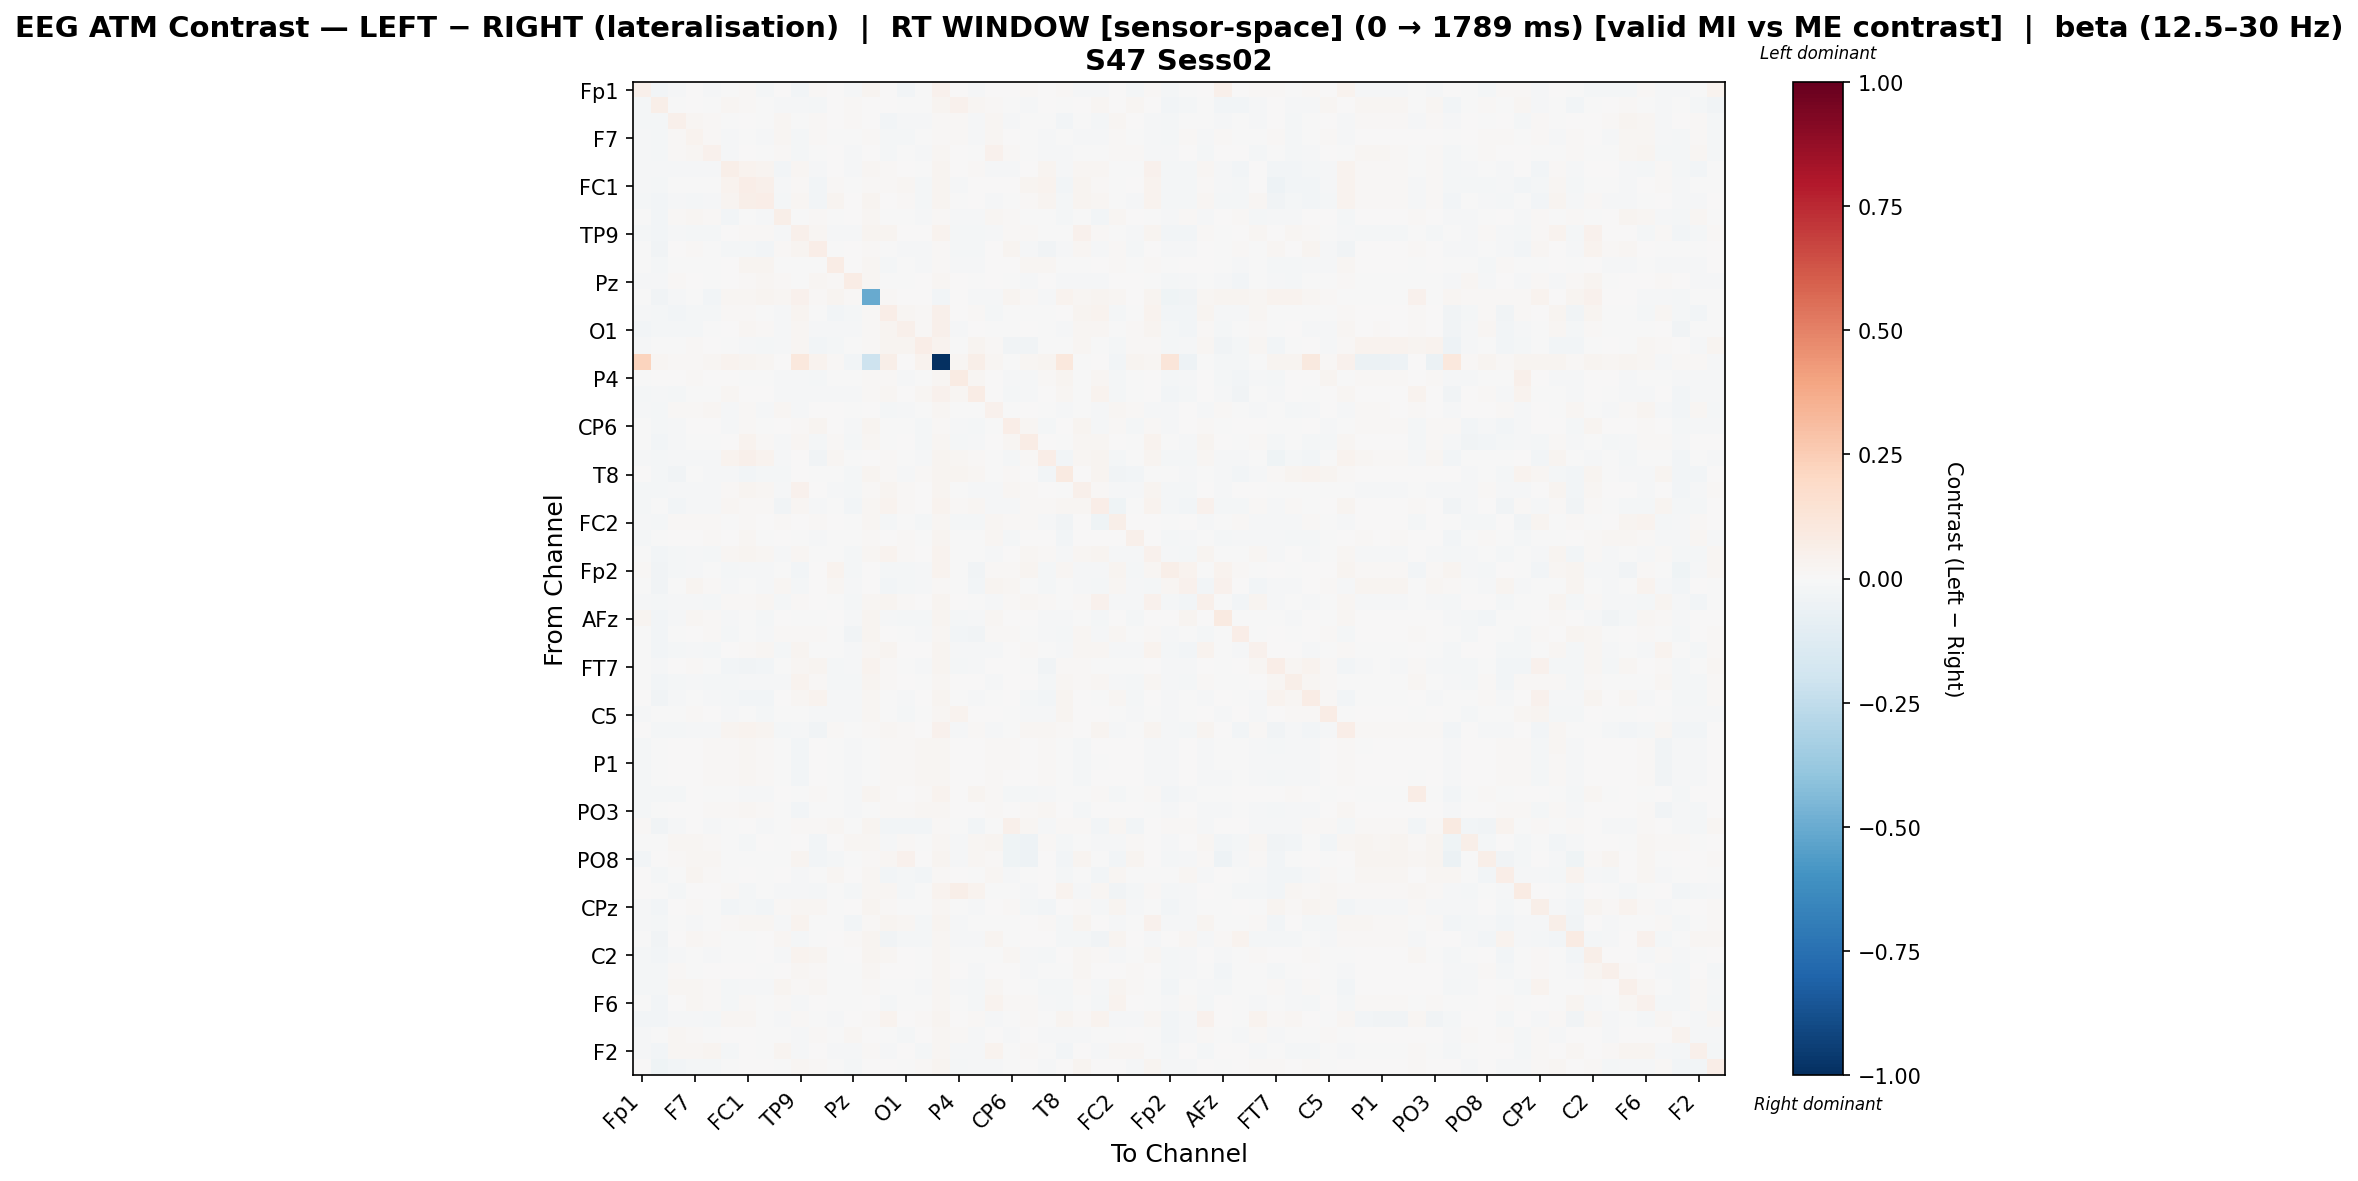

Source data for this figure (header and first rows):
, Fp1, Fz, F3, F7, FT9, FC5, FC1, C3, T7, TP9, CP5, CP1, Pz, P3, P7, O1, Oz, O2, P4, P8, TP10, CP6, CP2
Fp1, 0.04991, -0.02887, -0.01006, 0.002646, -0.007964, -0.0002152, 0.011, -0.01675, 0.0003825, -0.02412, 0.0106, 0.00243, -0.008068, 0.02429, 0.004167, -0.02481, -0.005927, 0.04234, 0.004913, -0.01517, 0.007515, 0.006598, 0.01265
Fz, -0.02064, 0.06175, -0.002164, 0.003667, -0.001847, 0.02096, 0.008604, -0.00369, -0.0138, -0.01021, -0.01909, 0.002176, 0.00822, 0.0008181, 0.004662, -0.0006622, -0.0006417, 0.02453, 0.03943, 0.01647, 0.007962, -0.006596, -0.01117
F3, -0.01666, -0.01788, 0.04862, 0.01857, 0.01346, -0.005035, 0.005136, -0.005229, 0.01822, -0.004781, 0.01177, 0.001286, 0.01102, 0.005268, -0.02437, -0.01438, -0.01115, 0.01502, 0.01131, -0.01329, 0.02289, -0.01021, -0.006226
F7, -0.008551, -0.01679, 0.01073, 0.03395, 0.0104, -0.01553, -0.001197, -0.01406, 0.01623, -0.01665, 0.01313, -0.0008157, -0.001818, 0.009627, -0.02224, -0.02283, -0.007564, 0.01332, 0.009513, -0.01528, 0.02289, 0.005134, -0.003869
FT9, -0.01337, -0.02309, 0.007946, 0.02087, 0.03968, -0.009921, 0.004021, -0.007681, 0.008374, -0.01667, -0.002994, 0.001932, -0.01111, 0.002495, -0.01838, -0.002935, -0.01073, 0.0197, 0.0046, -0.004092, 0.03929, 0.01036, -0.002194
FC5, -0.01145, -0.008347, -0.01028, -0.01551, -0.01185, 0.06062, 0.03633, 0.02921, -0.02619, 0.01676, -0.01238, 0.002438, -0.00814, 0.01688, 0.01283, 0.002123, -0.006683, 0.0267, 0.004992, 0.01044, -0.009054, -0.01185, 0.006264
FC1, -0.01092, -0.01942, -0.007256, -0.004396, -0.002145, 0.03202, 0.06442, 0.04954, -0.01255, 0.009778, -0.02508, 0.01534, -0.006393, 0.01478, 0.01041, 0.01641, -0.01612, 0.03105, -0.01306, 5.8818275495765095e-05, 0.004511, 0.004779, 0.02548
C3, -0.01812, -0.02428, -0.01249, -0.0165, -0.01185, 0.03012, 0.05954, 0.06889, -0.01839, 0.01715, -0.02892, 0.02525, 0.00311, 0.02504, 0.0008836, 0.009423, -0.01744, 0.02761, -0.002468, 0.0006956, -0.01043, -0.007066, 0.01387
T7, -0.007193, -0.03014, 0.01103, 0.02101, 0.008504, -0.02424, -0.003484, -0.009918, 0.0585, -0.004177, 0.01465, -0.002117, 0.003888, 0.02145, -0.005601, -0.007655, -0.01233, 0.01482, -0.009781, -0.01111, 0.02281, 0.01125, -0.003161
TP9, -0.01889, -0.02761, -0.01494, -0.01913, -0.02185, 0.007374, 0.00998, 0.01493, -0.0132, 0.04989, 0.02012, -0.008197, -0.01218, 0.02887, 0.02739, 0.004866, 0.0005645, 0.03851, -0.01665, -0.0216, -0.0143, 0.01101, 0.01408
CP5, -0.002445, -0.03417, 0.00372, 0.01053, -0.00524, -0.01571, -0.01924, -0.0262, 0.009973, 0.02421, 0.06685, -0.0007245, 0.006195, 0.01502, -0.000933, -0.008623, -0.01253, 0.01499, -0.02083, -0.01766, 0.006882, 0.02432, -0.01008
CP1, -0.005658, -0.01956, -0.006802, -0.0005254, -0.0009234, 0.005217, 0.02499, 0.02919, -0.007461, -0.001032, -0.001601, 0.07585, 0.004036, 0.0214, -0.02333, -0.006982, -0.01168, 0.01233, -0.008515, -0.01208, 0.003294, 0.003517, 0.02069
Pz, -0.015, -0.0109, 0.01208, 0.004676, -0.007568, 0.002511, 0.008428, 0.01716, 0.01029, -0.001745, 0.01604, 0.01186, 0.07319, 0.01579, -0.004828, -0.004902, 0.0004969, 0.018, 0.004907, -0.006067, 0.004933, -0.001111, -0.008537
P3, -0.0009629, -0.03695, -0.01068, -0.005943, -0.02584, 0.02066, 0.0186, 0.02575, 0.01759, 0.04364, 0.01282, 0.02383, 0.01354, -0.5078, 0.0122, 0.007078, 0.007781, -0.02767, 0.0006546, -0.01035, -0.008133, 0.02958, 0.01422
P7, -0.01255, -0.01881, -0.02711, -0.02174, -0.02166, 0.01032, 0.00977, -0.003398, -0.0121, 0.02833, -0.003649, -0.02776, -0.01807, 0.01402, 0.06467, 0.02006, 0.01243, 0.04851, 0.006354, 0.01222, -0.01766, -0.006561, -0.007517
O1, -0.02365, -0.01733, -0.01818, -0.01761, -0.005197, 0.003437, 0.02255, 0.009999, -0.01096, 0.02024, -0.00794, -0.008648, -0.01053, 0.0153, 0.03006, 0.04936, 0.00955, 0.05088, -0.01401, 0.005732, -0.004178, -0.005304, 0.002377
Oz, -0.01321, -0.006551, -0.001635, 0.009414, 0.0007646, -0.001575, -0.01159, -0.01892, -0.01154, 0.01673, -0.02836, -0.01946, -0.002729, 0.01405, 0.025, 0.02732, 0.06436, 0.03561, -0.007643, 0.02778, 0.009284, -0.03658, -0.0357
O2, 0.2259, 0.01967, 0.01432, 0.01035, 0.01829, 0.03173, 0.02687, 0.02342, 2.9221931441549314e-05, 0.1054, 0.03621, 0.01173, -0.02436, -0.2041, 0.05977, 0.007726, 0.03364, -1.0, 0.01829, 0.06165, 0.02036, -0.007394, 0.02139
P4, -0.006796, 0.006139, 0.004303, 0.00877, 0.003738, 0.007212, -0.006641, -0.002902, -0.01117, -0.01044, -0.01712, -0.007795, -0.005114, 0.01092, 0.01002, -0.01524, -0.005488, 0.01699, 0.07852, 0.01778, 0.002352, -0.01163, -0.01366
P8, -0.01875, -0.01065, -0.01575, -0.005457, -0.001323, 0.01702, 0.004775, 0.0008356, -0.00894, -0.01129, -0.01121, -0.01134, -0.01058, 0.01078, 0.02138, 0.007604, 0.01988, 0.03936, 0.02111, 0.07038, 0.007105, -0.01691, -0.01331
TP10, -0.008384, -0.01822, 0.01183, 0.01338, 0.01972, -0.01019, 0.008891, -0.008159, 0.01782, -0.01283, 0.007617, 0.002955, -0.002363, 0.003429, -0.0216, -0.01027, -0.006029, 0.02186, -0.002349, -0.006795, 0.03982, -0.003055, 0.002564
CP6, -0.005211, -0.01995, -0.01432, 3.069351695618969e-05, 0.005377, -0.012, 0.01251, -0.006279, 0.004136, 0.01503, 0.02448, 0.0007312, -0.009331, 0.02457, -0.003465, -0.005878, -0.02078, 0.009377, -0.0146, -0.01829, -0.00513, 0.06759, 0.02016
CP2, -5.175956812916705e-05, -0.02979, -0.01473, -0.007275, -0.007612, 0.005389, 0.0332, 0.01212, -0.01029, 0.02131, -0.01696, 0.01436, -0.01704, 0.01643, -0.003835, 0.001696, -0.02181, 0.02316, -0.01585, -0.0136, 0.000848, 0.01908, 0.07638
Cz, -0.01176, -0.01604, -0.009975, -0.008431, -0.009748, 0.03581, 0.04833, 0.03425, -0.009899, 0.001706, -0.03372, 0.02143, -0.002659, 0.005691, 0.008622, -0.001309, -0.008507, 0.0307, 0.01748, 0.01237, -0.001621, -0.01627, 0.01109
T8, 0.007741, -0.02214, -0.03229, -0.005024, -0.009263, -0.008537, -0.02564, -0.02083, -0.01606, 0.005524, -0.003876, -0.006362, -0.01764, 0.02863, 0.01284, -0.01483, 0.00896, 0.03001, 0.02556, 0.01594, -0.006782, 0.01169, 0.0009273
FT10, -0.01876, -0.021, -0.01387, -0.0122, -0.0098, 0.01504, 0.02789, 0.02078, -0.01113, 0.03956, 0.00751, -0.01475, -0.0231, 0.01519, 0.02969, 0.01036, 0.0002467, 0.02789, -0.006448, -0.01264, -0.008046, 0.01643, 0.01077
FC6, -0.01742, -0.007314, -0.025, -0.01253, -0.01152, 0.01832, 0.01066, 0.008756, -0.03232, 0.01831, -0.01331, -0.000848, -0.02758, 0.02053, 0.0364, 0.01473, 0.002106, 0.03422, 0.01485, 0.02164, -0.01227, -0.00981, 0.01362
FC2, -0.009541, -0.02095, 0.01075, 0.0145, 0.01083, -0.00293, 0.01081, 0.003902, 0.008829, 6.869354109422776e-05, 0.01054, 0.00706, -0.001011, 0.0198, -0.01938, -0.005417, -0.01855, 0.01582, -0.0192, -0.02267, 0.02311, 0.0139, 0.009425
F4, -0.02081, -0.006462, 0.005929, 0.00726, 0.01477, 0.003682, 0.01771, -0.0004877, 0.005595, -0.004637, -0.01302, -9.117929123519926e-05, -0.001874, 0.01147, 0.004518, 0.01155, -0.0004081, 0.02618, -0.004126, -0.003573, 0.01943, -0.01783, 0.005854
F8, -0.006914, -0.02396, -0.02046, -0.01559, -0.01781, 0.02337, 0.02568, 0.01697, -0.0146, 0.0195, -0.005429, -0.00366, -0.02333, 0.02134, 0.03594, 0.01195, 0.0006081, 0.03463, -0.006427, -0.002701, -0.01181, 0.00179, 0.02214
Fp2, 0.009019, -0.03803, -0.01659, -0.008105, -0.005797, -0.01816, -0.009424, -0.01014, -0.003196, -0.02893, 0.002135, 0.03215, -0.01987, 0.0006097, -0.01786, -0.01816, -0.01359, 0.03255, -0.007194, -0.03487, 0.00788, 0.01516, 0.02564
AF7, -0.004325, -0.03445, -0.004673, 0.02766, 0.008192, -0.01269, -0.007436, -0.01434, 0.02129, -0.02328, 0.002974, 0.01656, -0.01448, 0.00347, -0.02757, -0.02235, -0.008686, 0.01313, -0.00245, -0.02491, 0.02466, 0.01708, -0.000651
AF3, -0.008669, -0.02061, -0.01135, -0.01382, -0.02285, 0.01246, 0.01246, 0.01913, -0.01808, 0.01311, 0.00112, -0.002421, -0.01877, 0.01793, 0.02749, 0.009625, 0.005806, 0.03027, 0.003685, -0.003348, -0.0146, 0.0122, 0.02019
AFz, 0.02862, -0.03023, -0.008623, 0.02171, 0.009238, -0.009158, -0.001883, -0.01749, 0.005466, -0.007655, -0.003265, 0.004837, -0.01375, 0.02876, -0.008801, -0.01751, -0.02278, 0.02415, -0.02074, -0.009875, 0.02075, 0.001653, 0.005196
F1, -0.007318, -0.02943, -0.007259, 0.004109, 0.00963, -0.02261, -0.004236, -0.009899, 0.01377, 0.01513, 0.01545, -0.003091, -0.03172, 0.02654, 0.0003068, -0.001283, -0.01357, 0.01664, -0.02397, -0.03157, 0.008095, 0.01296, -0.002033
F5, -0.00296, -0.02973, -0.01592, -0.008367, -0.02115, 0.003083, 0.01029, 0.01608, -0.02197, 0.02925, -0.001241, -0.005527, -0.01009, 0.01975, 0.02615, 0.007064, 0.003046, 0.02828, -0.008157, -0.009085, -0.01052, 0.004783, 0.009531
FT7, -0.001314, -0.01373, 0.001278, 0.01355, -0.003928, -0.02355, -0.03392, -0.02703, -0.003585, 0.02101, 0.02942, -0.01652, -0.01043, 0.03517, 0.008504, -0.002058, -0.009893, 0.02476, -0.02086, -0.008205, 0.007197, 0.007513, -0.006357
FC3, -0.006975, -0.02632, -0.01811, -0.01365, -0.01751, -0.01821, -0.0123, -0.01332, -0.01491, 0.03287, 0.008964, -0.01567, -0.02234, 0.0277, 0.009925, 0.004584, -0.001843, 0.02203, 0.00767, 0.001771, -0.01201, 0.001793, 0.004945
C1, 0.001768, -0.03242, -0.009022, -0.0003197, -0.01222, -0.02236, -0.02724, -0.02719, 0.004244, 0.01834, 0.0336, -0.007822, -0.008647, 0.02199, -0.0008366, -0.01507, 0.003645, 0.02565, -0.0002073, -0.01054, -0.00476, 0.007786, -0.02009
C5, -0.0116, -0.001465, -0.003599, 0.01052, 0.003398, -0.008592, -0.003586, -0.01967, -0.0001375, -0.002016, -0.01227, -0.01047, -0.009703, 0.01699, -0.0003253, -0.01592, -0.006302, 0.01764, 0.03203, 0.000408, 0.004475, -0.002344, -0.01409
TP7, 0.004038, -0.02141, -0.02052, -0.009798, -0.01108, 0.03106, 0.03607, 0.03097, -0.02106, -0.009698, -0.03432, 0.01506, -0.004311, 0.009924, 0.0168, 0.01542, 0.002107, 0.04084, -0.01042, 0.009656, -0.007911, -0.006823, 0.01939
CP3, -0.02159, -0.00161, 0.003849, 0.002586, 0.01322, 0.01206, 0.01975, 0.01433, -0.004644, -0.02552, 0.0009632, -0.00397, -0.01175, -0.001246, 0.009613, 0.01102, 0.01727, 0.02271, 0.005235, 0.0014, 0.01005, 0.007844, 0.006681
P1, -0.0212, -0.00206, 0.003949, 0.003627, 0.0143, 0.01029, 0.0185, 0.01184, -0.004662, -0.02479, 0.001008, -0.004699, -0.01202, -0.001237, 0.009587, 0.0132, 0.01686, 0.02258, 0.004584, 0.002386, 0.01107, 0.008157, 0.00421
P5, -0.02173, -0.001652, 0.003808, 0.002018, 0.01249, 0.01196, 0.01986, 0.01396, -0.004845, -0.02464, 0.0008537, -0.004263, -0.0112, -0.001237, 0.008529, 0.0118, 0.01667, 0.02251, 0.005314, 0.00114, 0.009668, 0.007722, 0.005422
PO7, -0.0175, -0.02318, -0.01699, 0.005165, -0.002006, -0.00583, -0.01159, -0.01093, 0.003707, -0.001031, 0.009115, -0.007126, -0.01105, 0.0305, 0.0139, 0.001092, 0.01288, 0.03346, 0.002171, 0.02359, 0.01305, -0.01732, -0.01814
PO3, -0.02298, -0.001389, 0.003541, 0.001068, 0.01133, 0.01352, 0.02138, 0.01289, -0.00639, -0.02355, -0.0003562, -0.005726, -0.01235, -0.001237, 0.01006, 0.01298, 0.0175, 0.02241, 0.007202, 0.003388, 0.007998, 0.004332, 0.008029
POz, 0.01548, -0.03303, -0.01062, 0.005696, -0.0139, -0.004466, 0.005914, -0.007991, -0.0001387, 0.008315, 0.01108, 0.02066, -0.006268, 0.02635, -0.0288, -0.0299, -0.02754, 0.01031, -0.002301, -0.02982, -0.005111, 0.04789, 0.01809
PO4, -0.004015, -0.001641, 0.0214, 0.02319, 0.01388, -0.003441, -0.01787, 0.004983, -0.001133, 0.002218, -0.02454, 0.006099, 0.02264, 0.02176, -0.009337, 0.008793, -0.001362, 0.01864, -0.009229, 0.01844, 0.02353, -0.04149, -0.04911
PO8, -0.02375, 0.00099, 0.01005, 0.01785, 0.01854, -0.002432, -0.005418, -0.00707, -0.002226, 0.02743, -0.02988, -0.0172, -0.006811, 0.01252, 0.0206, 0.04142, 0.005032, 0.02911, -0.009896, 0.01606, 0.01511, -0.03937, -0.04939
P6, 0.001226, -0.02016, -0.001008, 0.02502, 0.008531, -0.002212, 0.00734, -0.006358, 0.007474, -0.009787, -0.003584, 0.02024, 0.002115, 0.02112, -0.0291, -0.01975, -0.02483, 0.01298, 0.001405, -0.007262, 0.02211, -0.01392, -0.004221
P2, 0.001325, -0.00395, -0.01963, 0.0008251, 0.0002621, 0.01059, -0.01643, -0.004309, -0.01057, -0.01265, -0.02266, -0.006649, -0.02037, 0.02131, 0.01902, -0.01605, -0.005469, 0.03271, 0.05759, 0.03465, -0.001885, -0.005859, -0.01055
CPz, -0.01272, -0.03096, 0.003184, 0.01211, -0.00518, -0.02691, -0.01679, -0.03063, 0.007848, 0.01874, 0.01814, -0.006447, 0.001256, 0.02618, 0.008291, -0.005509, -0.004014, 0.01774, -0.001569, -0.01051, 0.005638, 0.009227, -0.01618
TP8, -0.008536, -0.02153, -0.007776, -0.01401, -0.004072, 0.01154, 0.02273, 0.01953, -0.009091, 0.03478, -0.001794, -0.004466, -0.02539, 0.009216, 0.02624, 0.01734, -0.02182, 0.03018, -0.01514, -0.005745, -0.005573, -0.0002548, 0.007382
C6, -0.0002257, -0.03307, 0.004519, 0.021, 0.01189, -0.007619, -0.0004781, 0.001328, 0.01918, -0.01618, -0.0006043, 0.004363, 0.01249, 0.02583, -0.03142, -0.01793, -0.01748, 0.01778, -0.00909, -0.01105, 0.02508, -0.0008751, 0.0009817
C2, -0.02051, -0.02966, -0.01162, -0.006025, -0.01139, -0.006485, -0.005724, 0.00473, -0.01189, 0.03494, 0.02846, -0.001879, 0.006459, 0.02543, 0.02064, 0.002408, -0.006476, 0.02277, -0.003438, -0.007335, -0.007368, 0.01709, -0.009927
FC4, -0.02085, -0.01819, 0.009408, -0.0009402, 0.003171, 0.005185, 0.003792, -0.002195, 0.00367, 0.01578, 0.01504, -0.006971, -0.005396, 0.01635, 0.002269, 0.002401, -0.004862, 0.01867, 0.007538, -0.008635, 0.0006605, 0.005653, -0.009391
FT8, -0.01887, -0.0165, 0.01836, 0.01928, 0.01269, -0.01581, -0.007989, -0.01254, 0.02508, 0.007898, 0.02052, -0.007103, -0.003812, 0.01314, -0.00667, -0.005966, -0.008707, 0.02317, -0.01547, -0.02127, 0.01871, 0.006883, -0.006995
F6, -0.006169, -0.02459, 0.006444, 0.01812, 0.01539, -0.02211, 0.009361, -0.002198, 0.01416, -0.01173, 0.004181, -0.0008448, -0.006573, 0.003768, -0.02106, -0.006919, -0.003335, 0.01803, -0.004072, -0.01653, 0.03286, 0.009859, 0.01243
AF8, -0.02566, -0.03059, -0.01168, -0.01522, -0.019, 0.01688, 0.02056, -0.006795, -0.00896, 0.01362, -0.001239, -0.0148, 0.003705, 0.009518, 0.03206, 0.001712, 0.01493, 0.02844, 0.0009864, 0.007828, -0.01385, -0.001229, 0.01186
AF4, -0.01382, -0.005731, 0.01949, 0.01245, -0.001189, 0.001108, 0.005458, -0.0006589, -0.005971, -0.009301, 0.01027, -0.001055, 0.01854, 0.003186, -0.002005, -0.02242, 0.006762, 0.017, 0.01525, -0.01056, 0.00761, -0.01168, 0.002613
... 2 more rows
